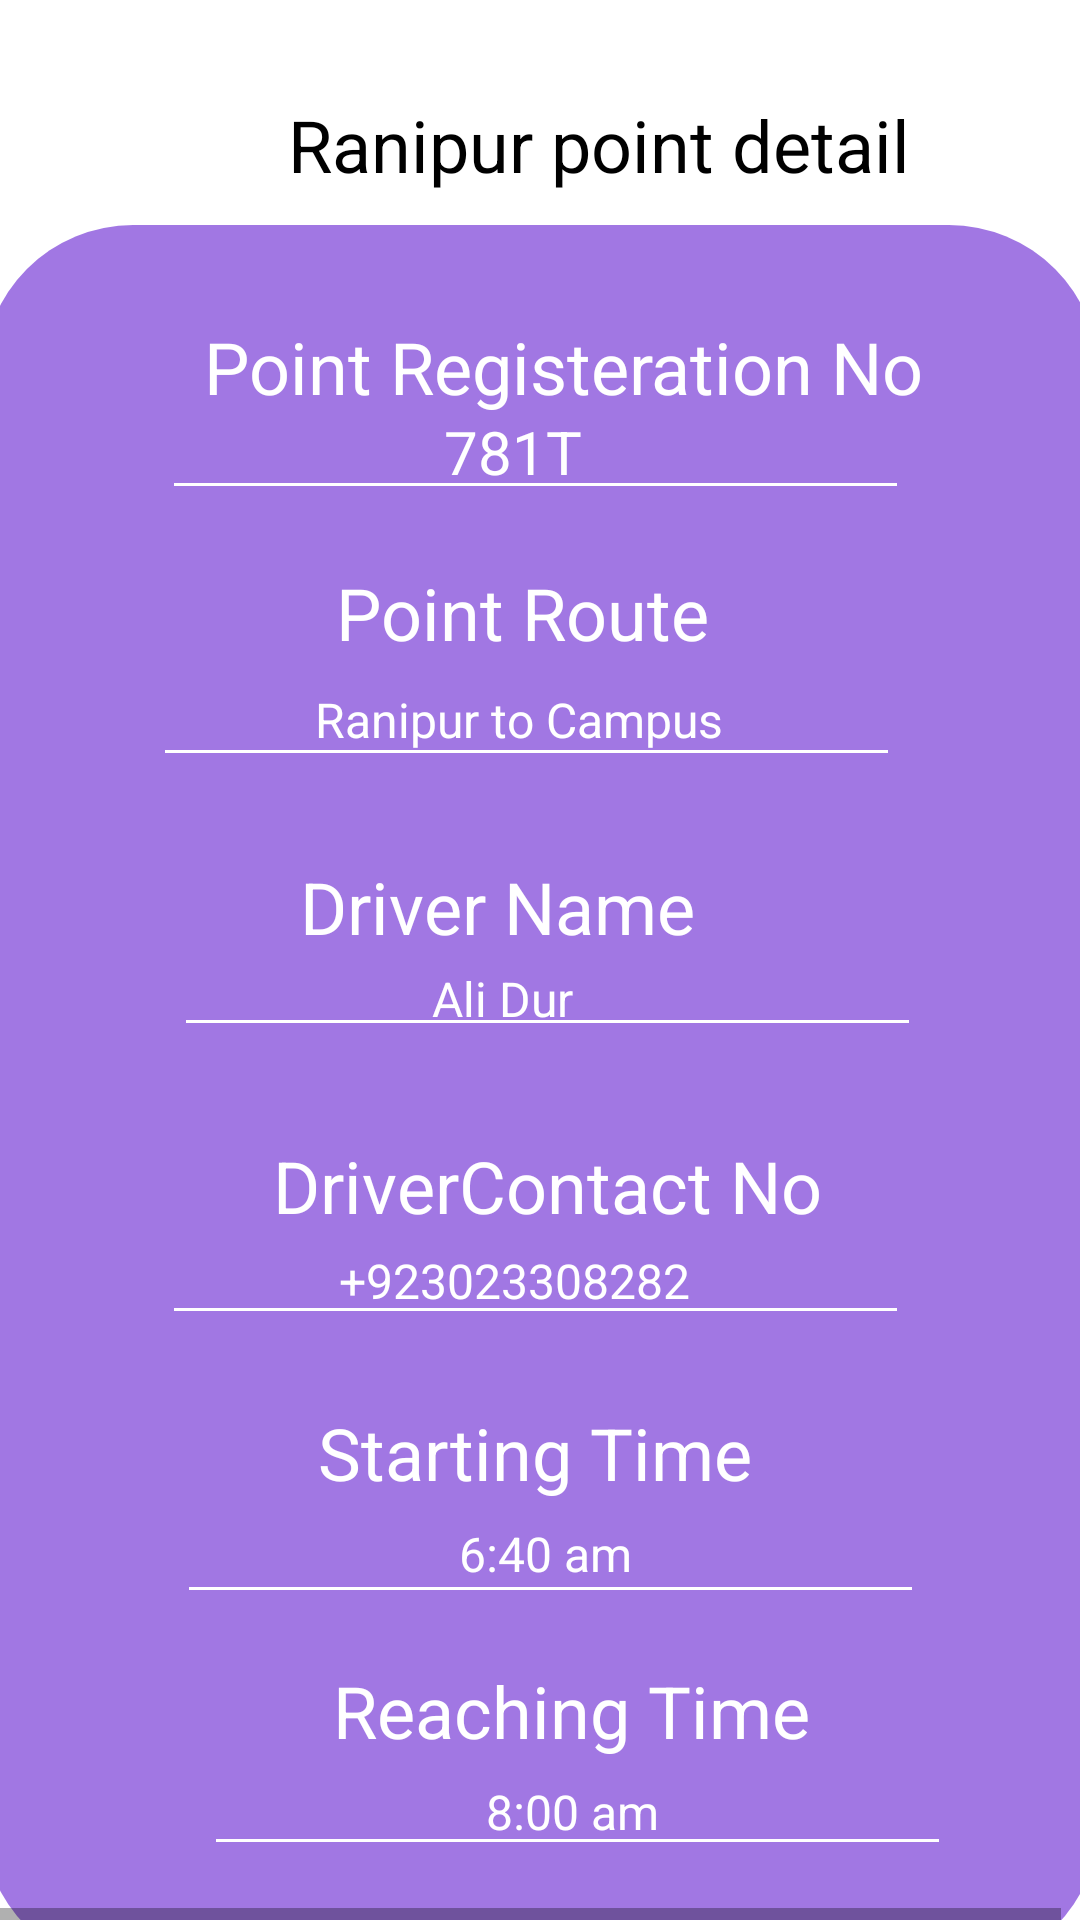

Write the Android layout XML for this screen, with the resource values it uses.
<!-- AndroidManifest.xml: application theme AppTheme -->
<!-- res/layout/ranipur_point_deatail.xml -->
<HorizontalScrollView xmlns:android="http://schemas.android.com/apk/res/android" xmlns:tools="http://schemas.android.com/tools"
	android:layout_width="match_parent" android:layout_height="wrap_content" >
	
	<ScrollView android:id="@+id/ranipur_point_deatail" 
		android:layout_width="wrap_content" 
		android:layout_height="match_parent" >

		<RelativeLayout android:id="@+id/content_container" 
			android:layout_width="wrap_content" 
			android:layout_height="wrap_content" >







			<RelativeLayout android:id="@+id/page_ranipur_point_deatail_ek1"
				android:layout_marginTop="0dp"
				android:layout_marginStart="0dp"
				android:layout_width="wrap_content"
				android:layout_height="wrap_content"
				>

				<View   android:id="@+id/_bg__ranipur_point_deatail_ek2"
					android:background="@drawable/_bg__ranipur_point_deatail_ek2_shape"
					 android:layout_marginStart="0dp"
					android:layout_marginTop="0dp"
					android:layout_width="360dp"
					android:layout_height="640dp" />

				<View   android:id="@+id/rectangle_14"
					android:background="@drawable/rectangle_14_shape"
					 android:alpha="0.81999999284744"
					 android:layout_marginStart="-6dp"
					android:layout_marginTop="75dp"
					android:layout_width="372dp"
					android:layout_height="582dp" />

				<TextView android:id="@+id/ali_dur"
					android:fontFamily="Cabin"
					android:textSize="16sp"
					android:textColor="@color/_bg__main_page_ek2_color"
					android:layout_marginLeft="144dp"
					android:layout_marginTop="322dp"
					android:layout_width="67dp"
					android:layout_height="30dp"
					android:text="@string/ali_dur_string"
					 />

				<TextView android:id="@+id/__923023308282"
					android:fontFamily="Cabin"
					android:textSize="16sp"
					android:textColor="@color/_bg__main_page_ek2_color"
					android:layout_marginLeft="113dp"
					android:layout_marginTop="416dp"
					android:layout_width="139dp"
					android:layout_height="30dp"
					android:text="@string/__923023308282_string"
					 />

				<TextView android:id="@+id/_6_40_am"
					android:fontFamily="Cabin"
					android:textSize="16sp"
					android:textColor="@color/_bg__main_page_ek2_color"
					android:layout_marginLeft="153dp"
					android:layout_marginTop="507dp"
					android:layout_width="80dp"
					android:layout_height="30dp"
					android:text="@string/_6_40_am_string"
					 />

				<TextView android:id="@+id/_8_00_am"
					android:fontFamily="Cabin"
					android:textSize="16sp"
					android:textColor="@color/_bg__main_page_ek2_color"
					android:layout_marginLeft="162dp"
					android:layout_marginTop="593dp"
					android:layout_width="82dp"
					android:layout_height="30dp"
					android:text="@string/_8_00_am_string"
					 />

				<TextView android:id="@+id/ranipur_point_detail"
					android:fontFamily="Cabin"
					android:textSize="24sp"
					android:textColor="@color/point_mapper_color"
					android:layout_marginLeft="96dp"
					android:layout_marginTop="32dp"
					android:layout_width="230dp"
					android:layout_height="46dp"
					android:text="@string/ranipur_point_detail_string"
					 />

				<ImageView android:id="@+id/r_1_ek2"
					android:src="@drawable/r_1_ek2"
					android:contentDescription="r_1_ek2"
					 android:layout_marginStart="42dp"
					android:layout_marginTop="26dp"
					android:layout_width="51dp"
					android:layout_height="45dp" />

				<ImageView android:id="@+id/_download_1"
					android:src="@drawable/_download_1"
					android:contentDescription="_download_1"
					 android:layout_marginStart="10dp"
					android:layout_marginTop="8dp"
					android:layout_width="25dp"
					android:layout_height="26.79dp" />

				<TextView android:id="@+id/point_registeration_no"
					android:fontFamily="Cabin"
					android:textSize="24sp"
					android:textColor="@color/_bg__main_page_ek2_color"
					android:layout_marginLeft="68dp"
					android:layout_marginTop="106dp"
					android:layout_width="258dp"
					android:layout_height="46dp"
					android:text="@string/point_registeration_no_string"
					 />

				<TextView android:id="@+id/point_route"
					android:fontFamily="Cabin"
					android:textSize="24sp"
					android:textColor="@color/_bg__main_page_ek2_color"
					android:layout_marginLeft="112dp"
					android:layout_marginTop="188dp"
					android:layout_width="150dp"
					android:layout_height="46dp"
					android:text="@string/point_route_string"
					 />

				<TextView android:id="@+id/driver_name"
					android:fontFamily="Cabin"
					android:textSize="24sp"
					android:textColor="@color/_bg__main_page_ek2_color"
					android:layout_marginLeft="100dp"
					android:layout_marginTop="286dp"
					android:layout_width="159dp"
					android:layout_height="46dp"
					android:text="@string/driver_name_string"
					 />

				<TextView android:id="@+id/drivercontact_no"
					android:fontFamily="Cabin"
					android:textSize="24sp"
					android:textColor="@color/_bg__main_page_ek2_color"
					android:layout_marginLeft="91dp"
					android:layout_marginTop="379dp"
					android:layout_width="207dp"
					android:layout_height="46dp"
					android:text="@string/drivercontact_no_string"
					 />

				<TextView android:id="@+id/starting_time"
					android:fontFamily="Cabin"
					android:textSize="24sp"
					android:textColor="@color/_bg__main_page_ek2_color"
					android:layout_marginLeft="106dp"
					android:layout_marginTop="468dp"
					android:layout_width="166dp"
					android:layout_height="46dp"
					android:text="@string/starting_time_string"
					 />

				<TextView android:id="@+id/reaching_time"
					android:fontFamily="Cabin"
					android:textSize="24sp"
					android:textColor="@color/_bg__main_page_ek2_color"
					android:layout_marginLeft="111dp"
					android:layout_marginTop="554dp"
					android:layout_width="179dp"
					android:layout_height="46dp"
					android:text="@string/reaching_time_string"
					 />

				<View   android:id="@+id/line_6"
					android:background="@drawable/line_6_shape"
					 android:layout_marginStart="58dp"
					android:layout_marginTop="161dp"
					android:layout_width="241.01dp"
					android:layout_height="1dp" />

				<View   android:id="@+id/line_7"
					android:background="@drawable/line_7_shape"
					 android:layout_marginStart="55dp"
					android:layout_marginTop="250dp"
					android:layout_width="241.01dp"
					android:layout_height="1dp" />

				<View   android:id="@+id/line_8"
					android:background="@drawable/line_8_shape"
					 android:layout_marginStart="62dp"
					android:layout_marginTop="340dp"
					android:layout_width="241.01dp"
					android:layout_height="1dp" />

				<View   android:id="@+id/line_9"
					android:background="@drawable/line_9_shape"
					 android:layout_marginStart="58dp"
					android:layout_marginTop="436dp"
					android:layout_width="241.01dp"
					android:layout_height="1dp" />

				<View   android:id="@+id/line_10"
					android:background="@drawable/line_10_shape"
					 android:layout_marginStart="63dp"
					android:layout_marginTop="529dp"
					android:layout_width="241.01dp"
					android:layout_height="1dp" />

				<View   android:id="@+id/line_11"
					android:background="@drawable/line_11_shape"
					 android:layout_marginStart="72dp"
					android:layout_marginTop="613dp"
					android:layout_width="241.01dp"
					android:layout_height="1dp" />

				<TextView android:id="@+id/_781t"
					android:fontFamily="Cabin"
					android:textSize="20sp"
					android:textColor="@color/_bg__main_page_ek2_color"
					android:layout_marginLeft="148dp"
					android:layout_marginTop="137dp"
					android:layout_width="65dp"
					android:layout_height="38dp"
					android:text="@string/_781t_string"
					 />

				<TextView android:id="@+id/ranipur_to_campus"
					android:fontFamily="Cabin"
					android:textSize="16sp"
					android:textColor="@color/_bg__main_page_ek2_color"
					android:layout_marginLeft="105dp"
					android:layout_marginTop="229dp"
					android:layout_width="152dp"
					android:layout_height="30dp"
					android:text="@string/ranipur_to_campus_string"
					 />

			</RelativeLayout>






		</RelativeLayout>

	</ScrollView>
</HorizontalScrollView>
<!-- resources referenced by this layout -->
<resources>
  <color name="_bg__main_page_ek2_color">#FFFFFF</color>
  <color name="point_mapper_color">#000000</color>
  <!-- drawable _bg__ranipur_point_deatail_ek2_shape (drawable-nodpi) -->
  <?xml version="1.0" encoding="utf-8"?>
  <shape xmlns:android="http://schemas.android.com/apk/res/android"
  	android:shape="rectangle" >
  	<solid android:color="@color/_bg__main_page_ek2_color" />
  </shape>
  <!-- drawable line_10_shape (drawable-nodpi) -->
  <?xml version="1.0" encoding="utf-8"?>
  <shape xmlns:android="http://schemas.android.com/apk/res/android"
  	android:shape="rectangle" >
  	<solid android:color="@color/_bg__main_page_ek2_color" />
  </shape>
  <!-- drawable line_11_shape (drawable-nodpi) -->
  <?xml version="1.0" encoding="utf-8"?>
  <shape xmlns:android="http://schemas.android.com/apk/res/android"
  	android:shape="rectangle" >
  	<solid android:color="@color/_bg__main_page_ek2_color" />
  </shape>
  <!-- drawable line_6_shape (drawable-nodpi) -->
  <?xml version="1.0" encoding="utf-8"?>
  <shape xmlns:android="http://schemas.android.com/apk/res/android"
  	android:shape="rectangle" >
  	<solid android:color="@color/_bg__main_page_ek2_color" />
  </shape>
  <!-- drawable line_7_shape (drawable-nodpi) -->
  <?xml version="1.0" encoding="utf-8"?>
  <shape xmlns:android="http://schemas.android.com/apk/res/android"
  	android:shape="rectangle" >
  	<solid android:color="@color/_bg__main_page_ek2_color" />
  </shape>
  <!-- drawable line_8_shape (drawable-nodpi) -->
  <?xml version="1.0" encoding="utf-8"?>
  <shape xmlns:android="http://schemas.android.com/apk/res/android"
  	android:shape="rectangle" >
  	<solid android:color="@color/_bg__main_page_ek2_color" />
  </shape>
  <!-- drawable line_9_shape (drawable-nodpi) -->
  <?xml version="1.0" encoding="utf-8"?>
  <shape xmlns:android="http://schemas.android.com/apk/res/android"
  	android:shape="rectangle" >
  	<solid android:color="@color/_bg__main_page_ek2_color" />
  </shape>
  <!-- drawable rectangle_14_shape (drawable-nodpi) -->
  <?xml version="1.0" encoding="utf-8"?>
  <shape xmlns:android="http://schemas.android.com/apk/res/android"
  	android:shape="rectangle" >
  	<corners android:radius="50dp" />
  	<solid android:color="@color/rectangle_13_color" />
  </shape>
  <string name="_6_40_am_string">6:40 am</string>
  <string name="_781t_string">781T</string>
  <string name="_8_00_am_string">8:00 am</string>
  <string name="__923023308282_string">+923023308282</string>
  <string name="ali_dur_string">Ali Dur</string>
  <string name="driver_name_string">Driver Name</string>
  <string name="drivercontact_no_string">DriverContact No</string>
  <string name="point_registeration_no_string">Point Registeration No</string>
  <string name="point_route_string">Point Route</string>
  <string name="ranipur_point_detail_string">Ranipur point detail</string>
  <string name="ranipur_to_campus_string">Ranipur to Campus</string>
  <string name="reaching_time_string">Reaching Time</string>
  <string name="starting_time_string">Starting Time</string>
  <style name="AppTheme" parent="Theme.AppCompat.Light.DarkActionBar">
  		<item name="colorPrimary">@color/colorPrimary</item>
  		<item name="colorPrimaryDark">@color/colorPrimaryDark</item>
  		<item name="colorAccent">@color/colorAccent</item>
  	</style>
  <color name="rectangle_13_color">#8D5ADE</color>
  <color name="colorPrimary">#008577</color>
  <color name="colorPrimaryDark">#00574B</color>
  <color name="colorAccent">#D81B60</color>
</resources>
